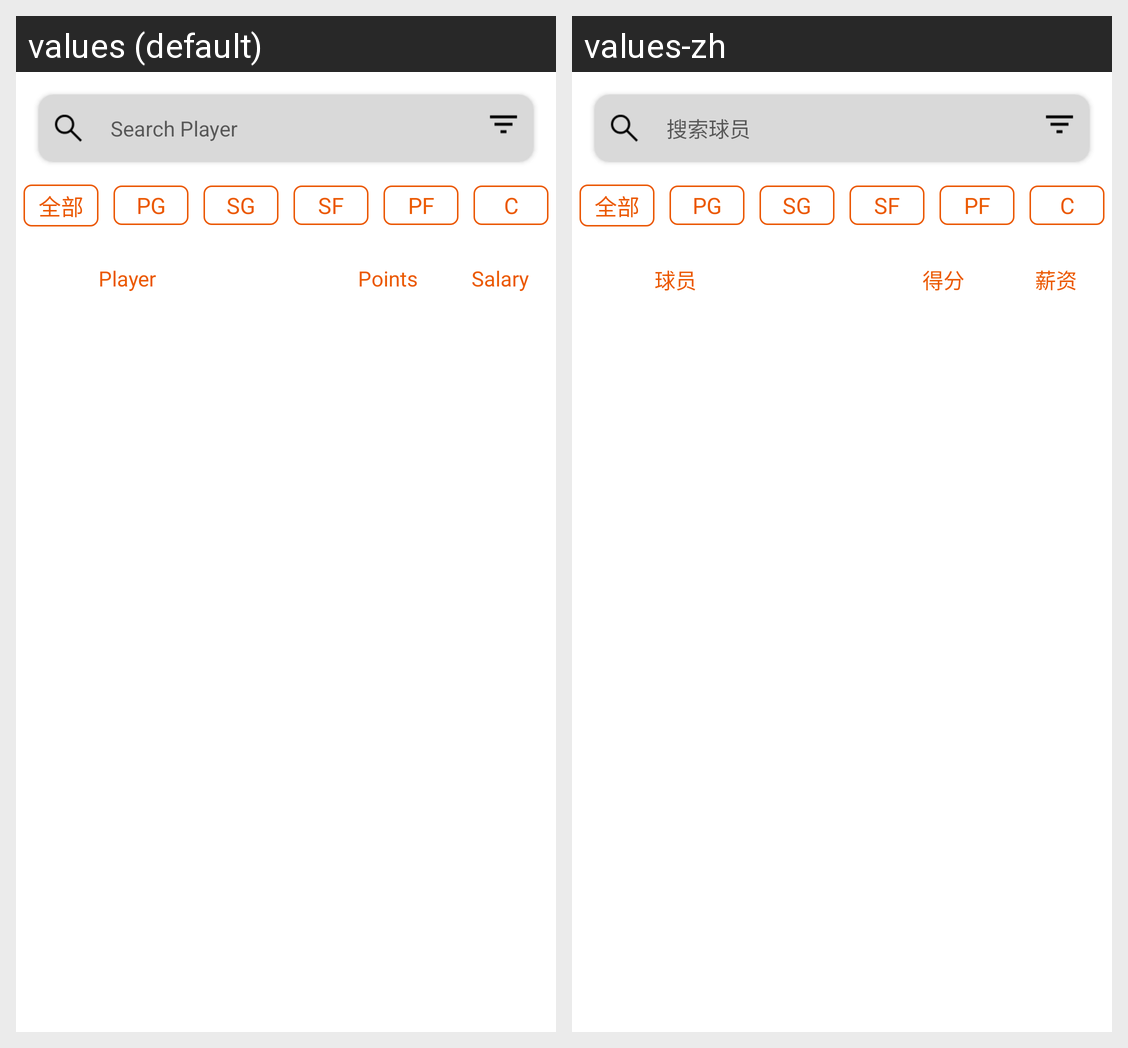

For this localized Android screen grid, give each drawn string resource with its value in every locale shown.
Android screen res/layout/fragment_t_player.xml rendered under 2 locales, left to right: values (default), values-zh. Device: Nexus 5 (rendered at 1080×1920; each locale shown at half size, 540×960, under a caption strip naming it); theme Theme.SPORTSFANTASY.
Strings drawn on this screen, with the default value and each locale's value (text and hints the layout hard-codes, and strings that could not be matched under every locale, appear in the picture but are not listed):

search_player
  values: Search Player
  values-zh: 搜索球员

player
  values: Player
  values-zh: 球员

points
  values: Points
  values-zh: 得分

salary
  values: Salary
  values-zh: 薪资
